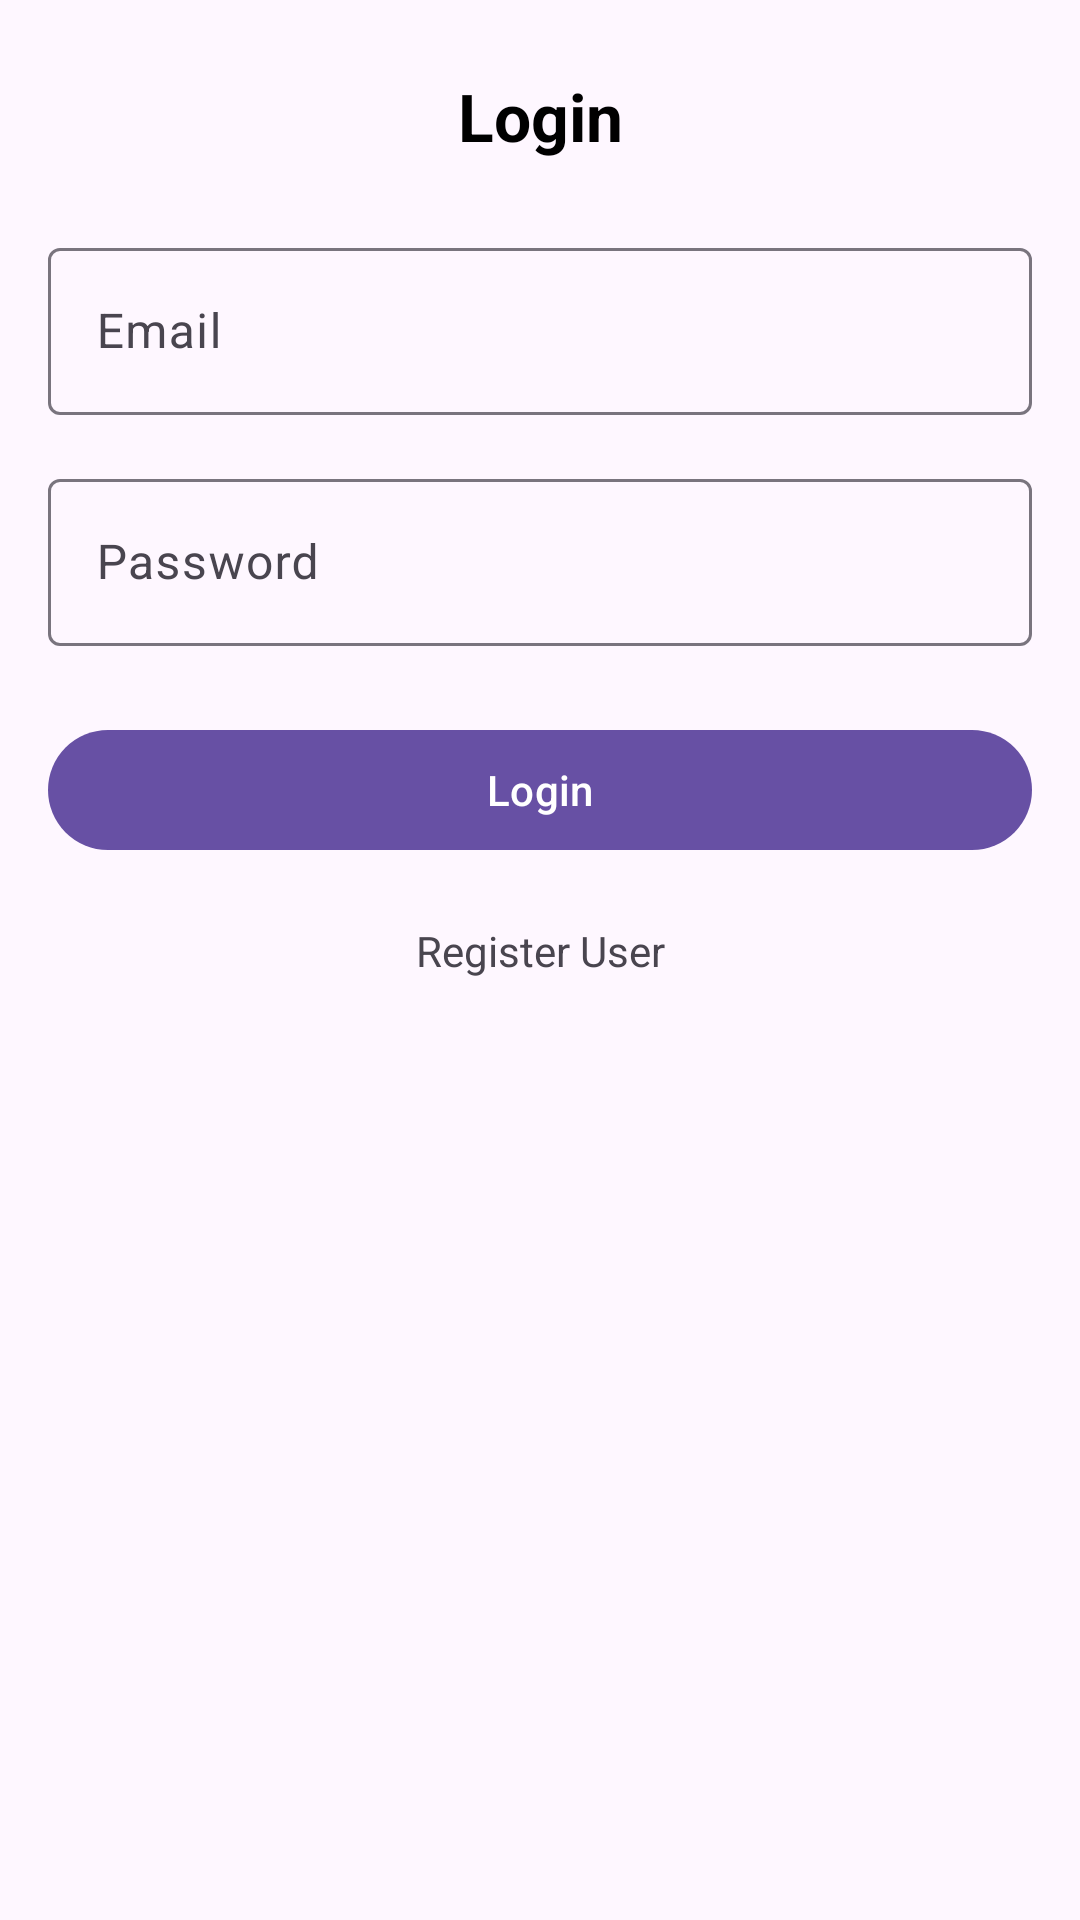

Here is an Android app screen rendered from its layout file. Give the layout XML and the strings, colors and styles it references.
<!-- AndroidManifest.xml: application theme Theme.DharmendraPractical -->
<!-- res/layout/activity_main.xml -->
<?xml version="1.0" encoding="utf-8"?>
<androidx.constraintlayout.widget.ConstraintLayout
    xmlns:android="http://schemas.android.com/apk/res/android"
    xmlns:app="http://schemas.android.com/apk/res-auto"
    xmlns:tools="http://schemas.android.com/tools"
    android:layout_width="match_parent"
    android:layout_height="match_parent"
    tools:context=".ui.activity.MainActivity">

    
    <androidx.constraintlayout.widget.Guideline
        android:id="@+id/startGuidLine"
        android:layout_width="wrap_content"
        android:layout_height="wrap_content"
        android:orientation="vertical"
        app:layout_constraintGuide_begin="16dp" />

    
    <androidx.constraintlayout.widget.Guideline
        android:id="@+id/endGuidLine"
        android:layout_width="wrap_content"
        android:layout_height="wrap_content"
        android:orientation="vertical"
        app:layout_constraintGuide_end="16dp" />

    
    <TextView
        android:id="@+id/tvLogin"
        android:layout_width="wrap_content"
        android:layout_height="wrap_content"
        android:text="@string/login"
        android:textSize="22sp"
        android:textStyle="bold"
        android:textColor="@color/black"
        android:layout_marginTop="24dp"
        app:layout_constraintTop_toTopOf="parent"
        app:layout_constraintStart_toStartOf="@id/startGuidLine"
        app:layout_constraintEnd_toEndOf="@id/endGuidLine" />

    
    <com.google.android.material.textfield.TextInputLayout
        android:id="@+id/tilEmail"
        android:layout_width="0dp"
        android:layout_height="wrap_content"
        android:layout_marginTop="24dp"
        android:hint="@string/email"
        app:layout_constraintTop_toBottomOf="@id/tvLogin"
        app:layout_constraintStart_toStartOf="@id/startGuidLine"
        app:layout_constraintEnd_toEndOf="@id/endGuidLine">

        <com.google.android.material.textfield.TextInputEditText
            android:id="@+id/etEmail"
            android:layout_width="match_parent"
            android:layout_height="wrap_content"
            android:inputType="textEmailAddress" />
    </com.google.android.material.textfield.TextInputLayout>

    
    <com.google.android.material.textfield.TextInputLayout
        android:id="@+id/tilPassword"
        android:layout_width="0dp"
        android:layout_height="wrap_content"
        android:layout_marginTop="16dp"
        android:hint="@string/password"
        app:layout_constraintTop_toBottomOf="@id/tilEmail"
        app:layout_constraintStart_toStartOf="@id/startGuidLine"
        app:layout_constraintEnd_toEndOf="@id/endGuidLine">

        <com.google.android.material.textfield.TextInputEditText
            android:id="@+id/etPassword"
            android:layout_width="match_parent"
            android:layout_height="wrap_content"
            android:inputType="textPassword" />
    </com.google.android.material.textfield.TextInputLayout>

    
    <com.google.android.material.button.MaterialButton
        android:id="@+id/btnLogin"
        android:layout_width="0dp"
        android:layout_height="wrap_content"
        android:text="Login"
        android:layout_marginTop="24dp"
        app:layout_constraintTop_toBottomOf="@id/tilPassword"
        app:layout_constraintStart_toStartOf="@id/startGuidLine"
        app:layout_constraintEnd_toEndOf="@id/endGuidLine" />


    <TextView
        android:id="@+id/tvRegister"
        android:layout_marginTop="20dp"
        android:text="Register User"
        app:layout_constraintTop_toBottomOf="@+id/btnLogin"
        app:layout_constraintEnd_toEndOf="@+id/btnLogin"
        app:layout_constraintStart_toStartOf="@+id/btnLogin"
        android:layout_width="wrap_content"
        android:layout_height="wrap_content"/>
</androidx.constraintlayout.widget.ConstraintLayout>
<!-- resources referenced by this layout -->
<resources>
  <color name="black">#000000</color>
  <string name="email">Email</string>
  <string name="login">Login</string>
  <string name="password">Password</string>
  <style name="Theme.DharmendraPractical" parent="Base.Theme.DharmendraPractical" />
  <style name="Base.Theme.DharmendraPractical" parent="Theme.Material3.DayNight.NoActionBar">
          
          
      </style>
</resources>
